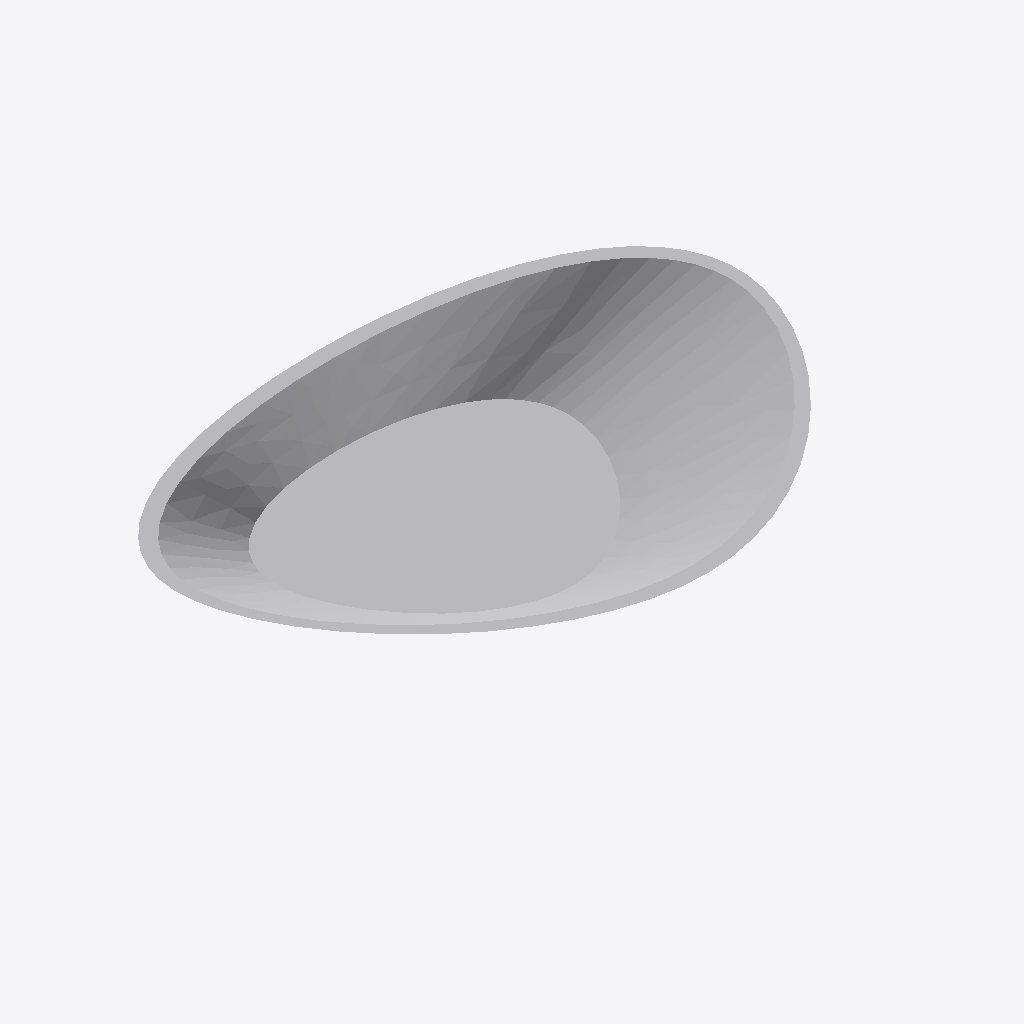
Isometric view of an IFC building model (IFC-SPF (STEP), schema IFC4, length unit millimetre), seen from the south-west, elements coloured by IFC class: 1 other element (light grey).
Extent 0.610 m × 0.422 m × 0.094 m (x, y, z). Elements (1): 1 IfcSanitaryTerminal.

HEADER;
FILE_DESCRIPTION(('ViewDefinition [DesignTransferView_V1]'),'2;1');
FILE_NAME('C:\\My Work\\Geometry Gym\\documents\\building smart\\github\\ifcscript\\example','2017-06-27T13:32:40',('jonm'),('Geometry Gym'),'GeometryGymIFC v0.0.15.0 by Geometry Gym Pty Ltd','IFCExamples v0.0.1.0','None');
FILE_SCHEMA(('IFC4'));
ENDSEC;
DATA;
#20=IFCPROJECT('0$WU4A9R19$vKWO$AdOnKA',$,'IfcProject',$,$,$,$,(#28),#21);
#13=IFCBUILDING('39t4Pu3nTC4ekXYRIHJB9W',$,'IfcBuilding',$,$,#12,$,$,$,$,$,#18);
#204=IFCSANITARYTERMINAL('0dOOwKTsn8I8gwbP3LM1Yz',$,$,$,$,#205,#203,$,$);
ENDSEC;
